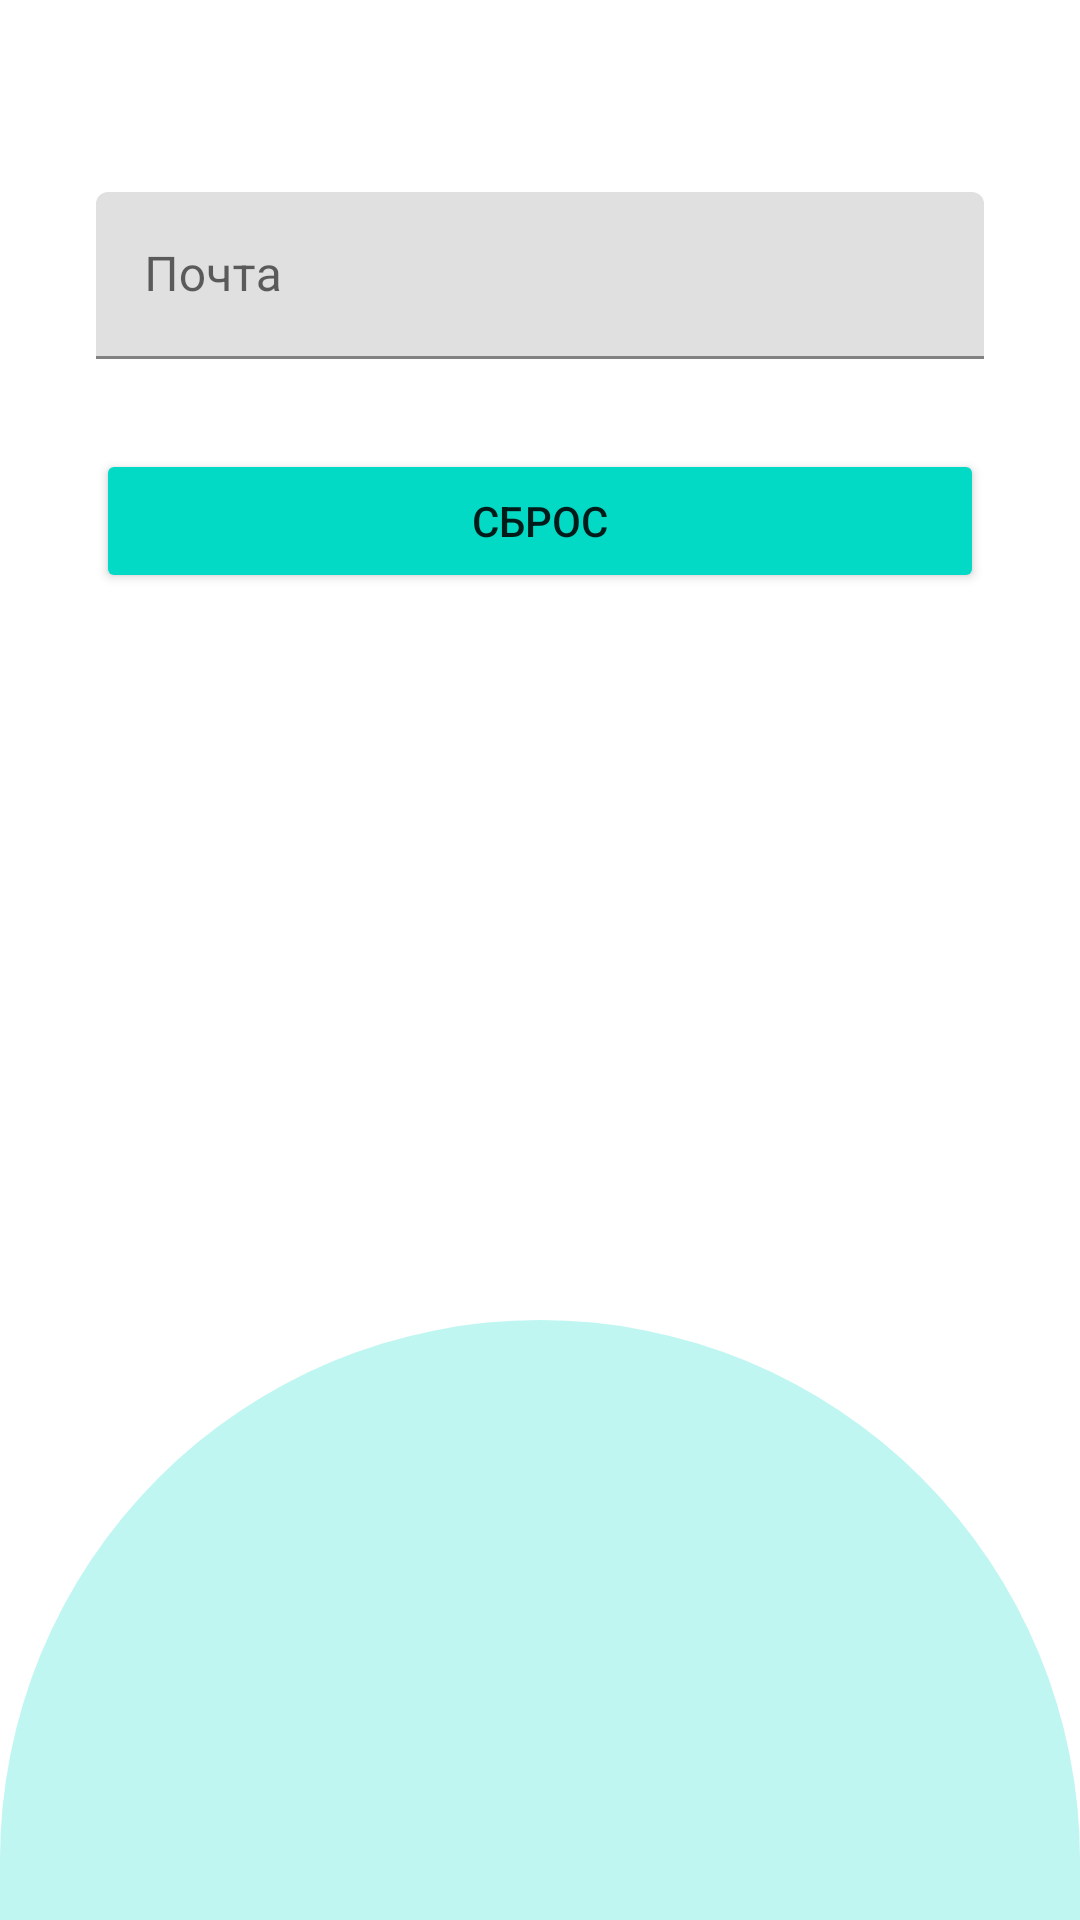

Reconstruct the res/layout file that produces this screen, plus the resources it refers to.
<!-- AndroidManifest.xml: application theme Theme.MediConsult -->
<!-- res/layout/activity_forgot_password.xml -->
<?xml version="1.0" encoding="utf-8"?>
<RelativeLayout xmlns:android="http://schemas.android.com/apk/res/android"
    xmlns:app="http://schemas.android.com/apk/res-auto"
    xmlns:tools="http://schemas.android.com/tools"
    android:layout_width="match_parent"
    android:layout_height="match_parent"
    tools:context=".ForgotPassword">

    <View
        android:layout_width="match_parent"
        android:layout_height="200dp"
        android:layout_alignParentBottom="true"
        android:background="@drawable/layout_bg_profileview"/>


    <com.google.android.material.textfield.TextInputLayout
        android:id="@+id/emailLayout"
        android:layout_width="match_parent"
        android:layout_height="wrap_content"
        android:layout_marginStart="32dp"
        android:layout_marginTop="64dp"
        android:layout_marginEnd="32dp"
        android:hint="@string/emailHint">

        
        <com.google.android.material.textfield.TextInputEditText
            android:id="@+id/email"
            android:layout_width="match_parent"
            android:layout_height="wrap_content"
            android:inputType="textEmailAddress"/>

    </com.google.android.material.textfield.TextInputLayout>

    <TextView
        android:id="@+id/resetPassword"
        android:layout_width="match_parent"
        android:layout_marginStart="32dp"
        android:layout_marginEnd="32dp"
        android:textColor="#9C1C1C"
        android:textAlignment="center"
        android:layout_height="wrap_content"
        android:text="@string/resetPasswordMessage"
        android:layout_marginTop="32dp"
        android:visibility="gone"
        android:layout_below="@id/emailLayout"/>

    <Button
        android:id="@+id/buttonResetPassword"
        android:layout_width="wrap_content"
        android:layout_height="wrap_content"
        android:layout_below="@id/resetPassword"
        android:layout_alignParentStart="true"
        android:layout_alignParentEnd="true"
        android:layout_marginStart="32dp"
        android:layout_marginTop="30dp"
        android:layout_marginEnd="32dp"
        android:backgroundTint="@color/teal_200"
        android:text="Сброс" />

    <ProgressBar
        android:id="@+id/forgotPasswordIndeterminateProgressbar"
        android:layout_width="wrap_content"
        android:layout_height="wrap_content"
        android:visibility="gone"
        android:layout_centerInParent="true"
        android:indeterminateTint="@color/black"/>

</RelativeLayout>
<!-- resources referenced by this layout -->
<resources>
  <color name="black">#000000</color>
  <color name="teal_200">#FF03DAC5</color>
  <!-- drawable layout_bg_profileview (drawable) -->
  <?xml version="1.0" encoding="utf-8"?>
  <shape xmlns:android="http://schemas.android.com/apk/res/android" android:shape="rectangle">
      <solid android:color="#4003DAC5"/>
      <corners android:topLeftRadius="8000dp" android:topRightRadius="8000dp"/>
      <padding android:left="0dp" android:bottom="0dp" android:right="0dp" android:top="0dp"/>
  </shape>
  <string name="emailHint">Почта</string>
  <string name="resetPasswordMessage">Если вы зарегистрированный пользователь, вам было отправлено электронное письмо для сброса пароля. Пожалуйста, проверьте свою почту!</string>
  <style name="Theme.MediConsult" parent="Theme.MaterialComponents.DayNight.DarkActionBar">
          
          <item name="colorPrimary">@color/teal_200</item>
          <item name="colorPrimaryVariant">@color/teal_700</item>
          <item name="colorOnPrimary">@color/white</item>
          
          <item name="colorSecondary">@color/purple_500</item>
          <item name="colorSecondaryVariant">@color/purple_700</item>
          <item name="colorOnSecondary">@color/white</item>
          
          <item name="android:statusBarColor" tools:targetApi="l">?attr/colorPrimaryVariant</item>
          
      </style>
  <color name="teal_700">#FF018786</color>
  <color name="white">#FFFFFFFF</color>
  <color name="purple_500">#FF6200EE</color>
  <color name="purple_700">#FF3700B3</color>
</resources>
